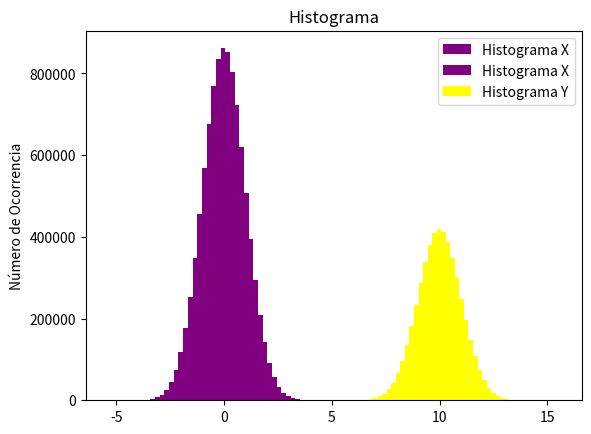

Write the Python code that produced this figure.
import matplotlib.pyplot as plt
from numpy import *

n= 10000000
n_colunas = 50
x = random.randn(n)

plt.hist(x, bins=n_colunas,density=False,histtype='bar',color='purple',label='Histograma X')
plt.legend()
plt.ylabel('Número de Ocorrencia')
plt.title('Histograma')
plt.show()



plt.hist(x, bins=n_colunas,density=False,histtype='bar',color='purple',label='Histograma X')

n2 = 5000000
y = 10 + random.randn(n2)
plt.hist(y,bins=n_colunas,density=False,histtype='bar',color='yellow',label='Histograma Y')

plt.legend()
plt.ylabel('Número de Ocorrencia')
plt.title('Histograma')
plt.show()

